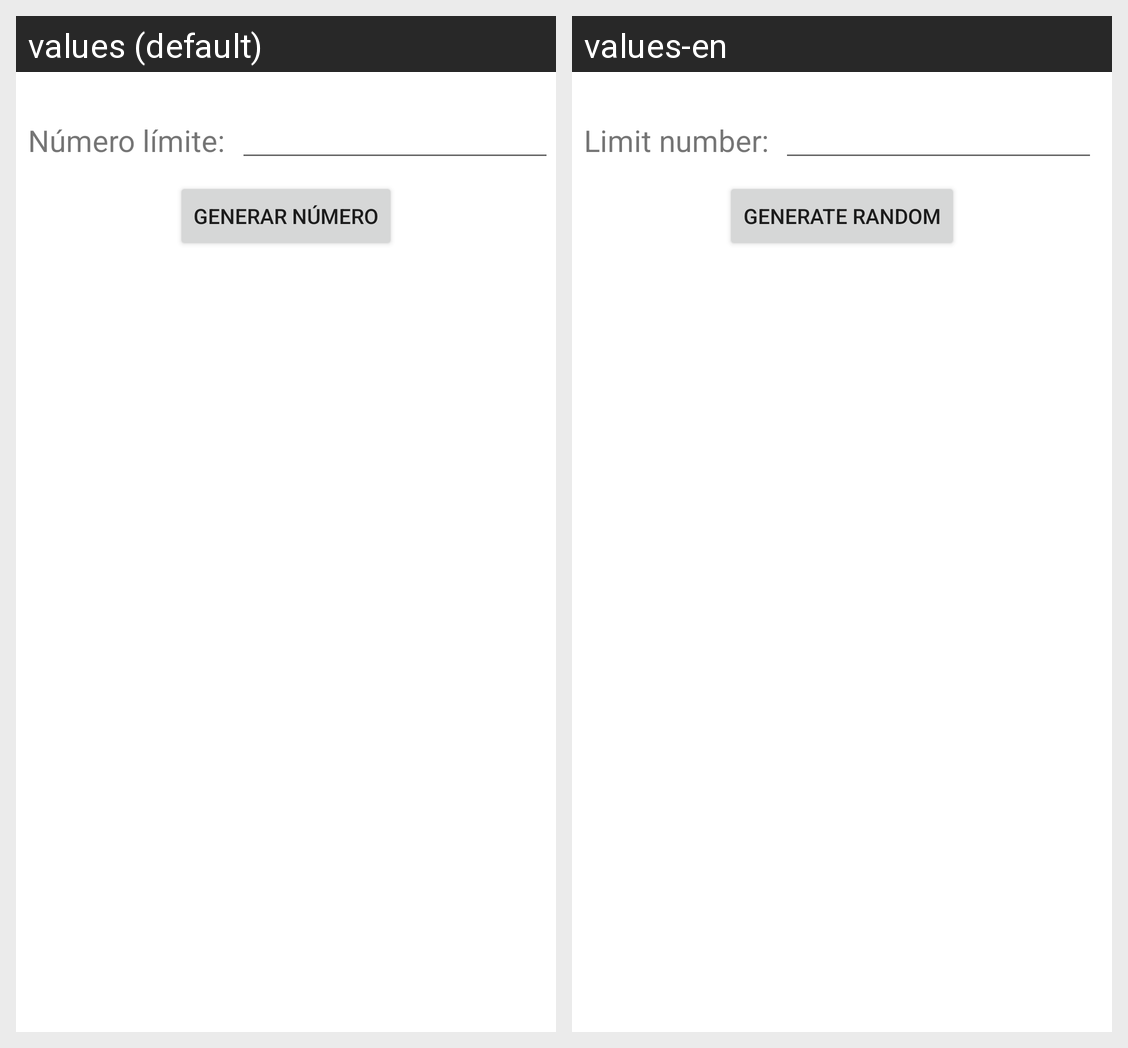

The Android screen above is rendered under two locales of the same app. Produce the string resources it draws, with the default and per-locale values.
Android screen res/layout/activity_main.xml rendered under 2 locales, left to right: values (default), values-en. Device: Nexus 5 (rendered at 1080×1920; each locale shown at half size, 540×960, under a caption strip naming it); theme Theme.GenerarAleatorio.
Strings drawn on this screen, with the default value and each locale's value (text and hints the layout hard-codes, and strings that could not be matched under every locale, appear in the picture but are not listed):

numero_limite
  values: Número límite:
  values-en: Limit number:

generar_numero
  values: Generar número
  values-en: Generate random
